Run: headless pygame with SDL's dummy video driver; simulated clock (each Clock.tick advances the game by its frame time, no real sleeping); random seed 0; keys injected as events and as key.get_pressed() state; no mouse input; restart key C tapped at the start of phases 3 and 4.
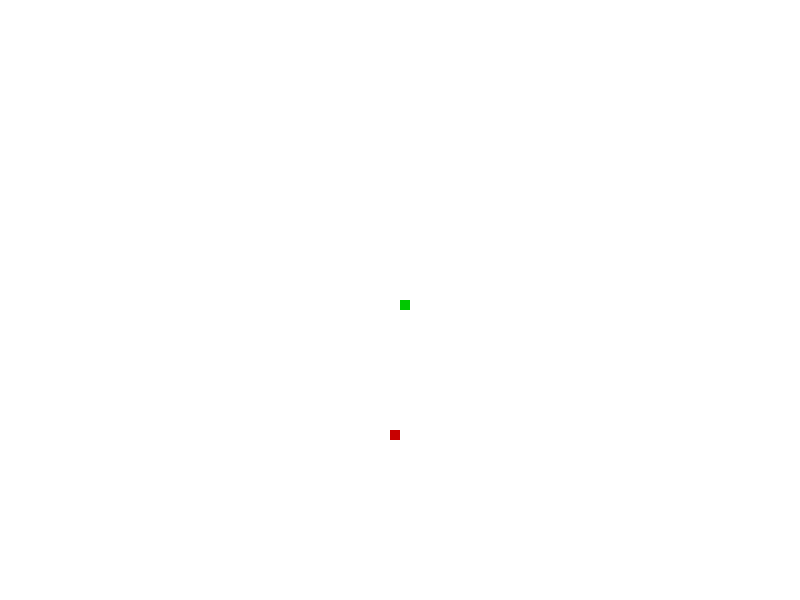
Frame 1 of 4 · flips 1–60 · no input
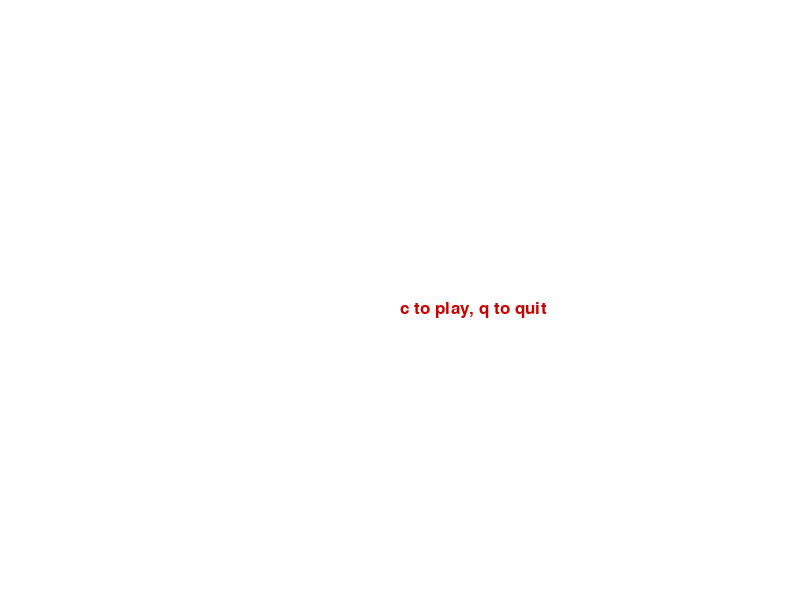
Frame 2 of 4 · flips 61–180 · tapped SPACE, RETURN · held RIGHT (→), D
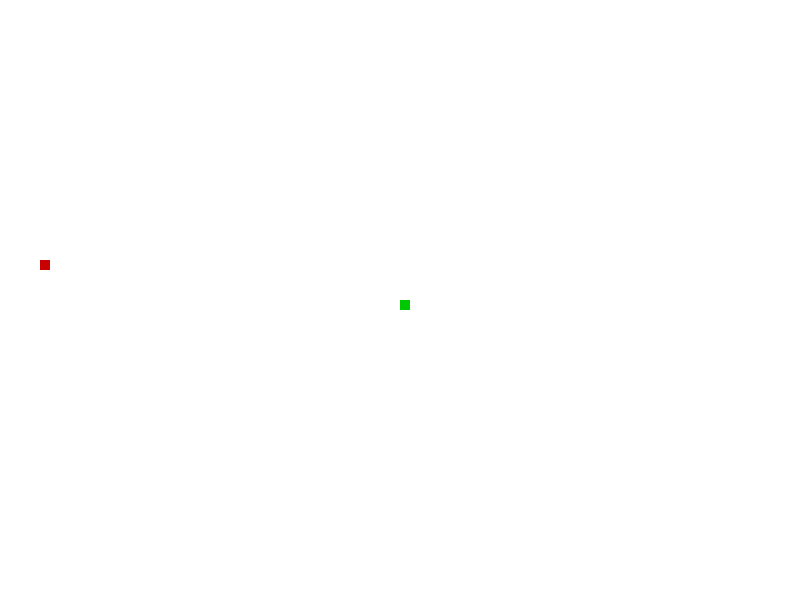
Frame 3 of 4 · flips 181–300 · tapped C · held DOWN (↓), S
Frame 4 of 4 · flips 301–420 · tapped C · held LEFT (←), A, UP (↑), W · screen same as frame 2, image omitted

The pygame program that drew these frames:

import pygame
pygame.init()
import time
import random

display_width = 800
display_height = 600

black = (0,0,0)
white = (255,255,255)
red = (200,0,0)
green = (0,200,0)
blue = (0,0,200)

bright_red = (255,0,0)
bright_green = (0,255,0)
bright_blue = (0,0,255)

gameDisplay = pygame.display.set_mode((display_width, display_height))
pygame.display.set_caption('Slither')
clock = pygame.time.Clock()



font = pygame.font.SysFont(None, 25)

block_size = 10
FPS = 20

def snake(block_size, snakeList):
    for XnY in snakeList:
        pygame.draw.rect(gameDisplay, green, [XnY[0], XnY[1], block_size,block_size])

def message_to_screen(msg, color):
    screen_text = font.render(msg, True, color)
    gameDisplay.blit(screen_text, [display_width/2, display_height/2])

def game_loop():
    gameExit = False
    gameOver = False
    lead_x = display_width/2
    lead_y = display_height/2
    lead_x_change = 0
    lead_y_change = 0

    snakeList = []
    snakeLength = 1

    randAppleX = round(random.randrange(0, display_width - block_size)/10.0)*10.0
    randAppleY = round(random.randrange(0, display_height - block_size)/10.0)*10.0

    while not gameExit:
        while gameOver == True:
            gameDisplay.fill(white)
            message_to_screen('c to play, q to quit', red)
            pygame.display.update()
            if event.type == pygame.QUIT:
                pygame.quit()
                quit()
            for event in pygame.event.get():
                if event.type == pygame.KEYDOWN:
                    if event.key == pygame.K_q:
                        gameExit = True
                        gameOver = False
                    if event.key == pygame.K_c:
                        game_loop()

        for event in pygame.event.get():
            if event.type == pygame.QUIT:
                pygame.quit()
                quit()
            if event.type == pygame.KEYDOWN:
                if event.key == pygame.K_LEFT:
                    if lead_x_change == block_size:
                        pass
                    else:
                        lead_x_change = -block_size
                        lead_y_change = 0
                elif event.key == pygame.K_RIGHT:
                    if lead_x_change == -block_size:
                        pass
                    else:
                        lead_x_change = block_size
                        lead_y_change = 0
                elif event.key == pygame.K_UP:
                    if lead_y_change == block_size:
                        pass
                    else:
                        lead_y_change = -block_size
                        lead_x_change = 0
                elif event.key == pygame.K_DOWN:
                    if lead_y_change == -block_size:
                        pass
                    else:
                        lead_y_change = block_size
                        lead_x_change = 0

        if lead_x >= display_width or lead_x <= 0 or lead_y >= display_height or lead_y <= 0 :
            gameOver = True

        lead_x += lead_x_change
        lead_y += lead_y_change

        gameDisplay.fill(white)

        pygame.draw.rect(gameDisplay, red, [randAppleX,randAppleY, block_size,block_size])


        snakeHead = []
        snakeHead.append(lead_x)
        snakeHead.append(lead_y)
        snakeList.append(snakeHead)

        if len(snakeList) > snakeLength:
            del snakeList[0]

        for eachSegment in snakeList[:-1]:
            if eachSegment == snakeHead:
                gameOver = True

        snake(block_size, snakeList)
        pygame.display.update()

        if lead_x == randAppleX and lead_y == randAppleY:
            randAppleX = round(random.randrange(0, display_width - block_size)/10.0)*10.0
            randAppleY = round(random.randrange(0, display_height - block_size)/10.0)*10.0
            snakeLength +=1

        clock.tick(FPS)

    pygame.quit()
    quit()

game_loop()
